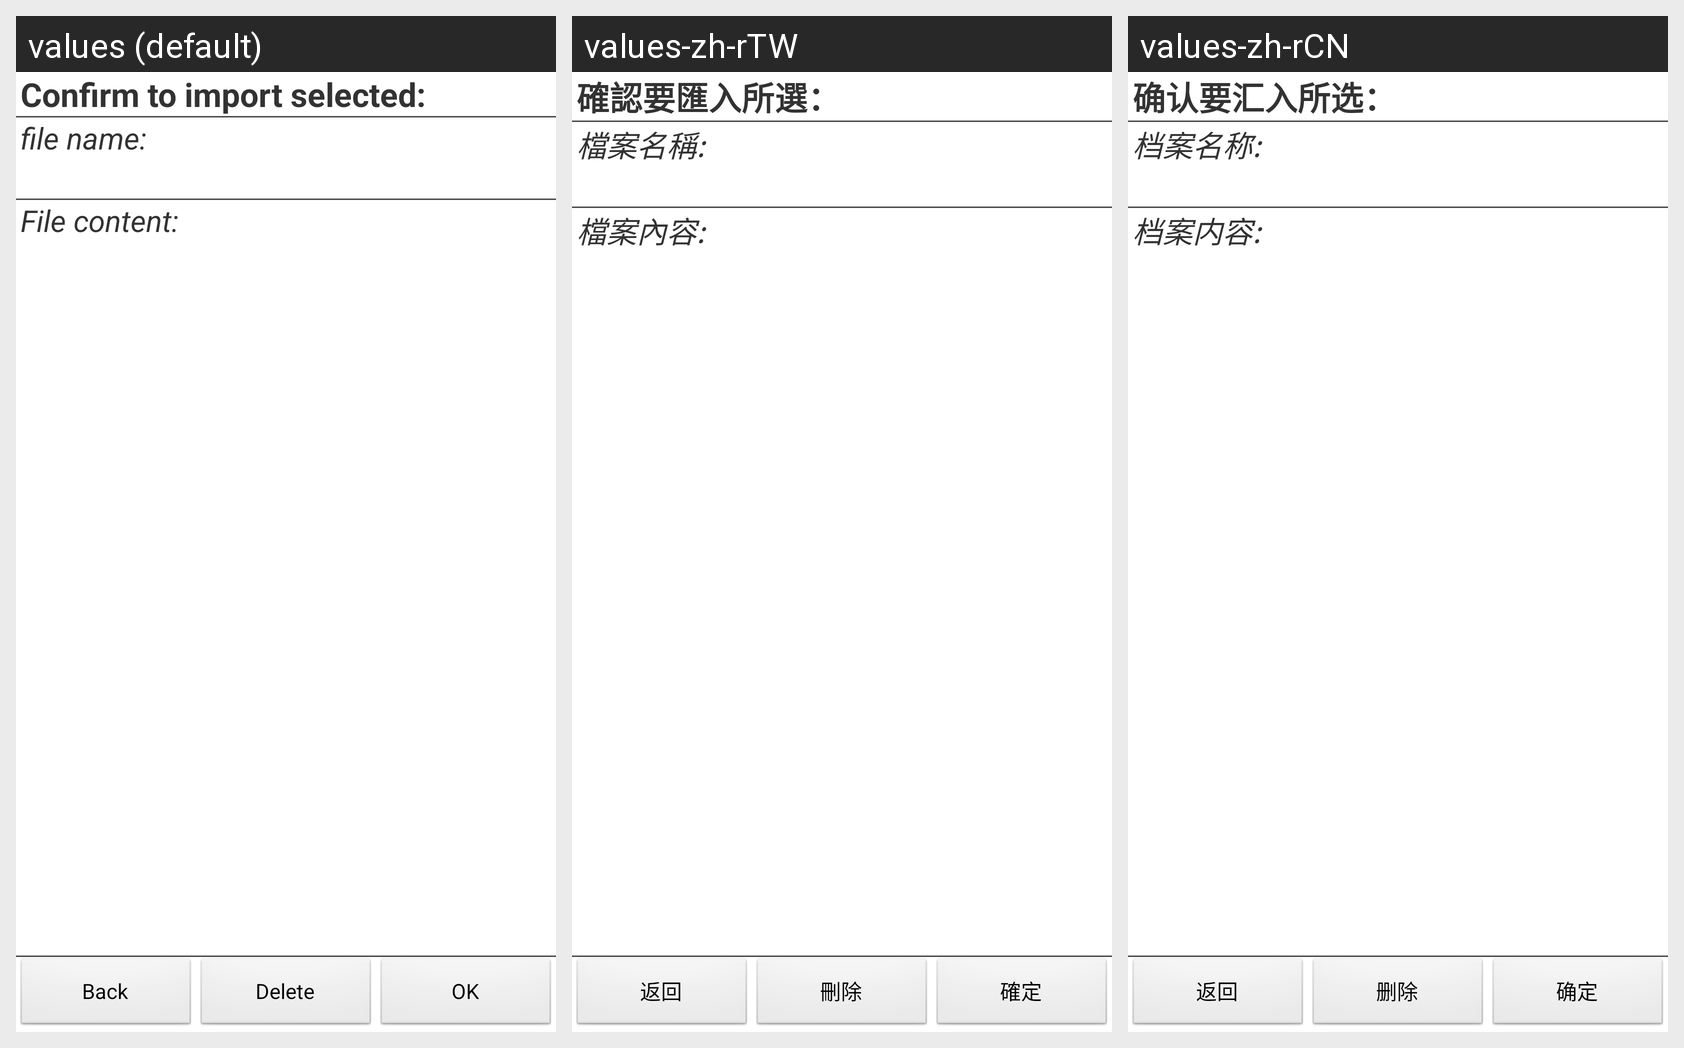

Strings drawn on this Android screen and how each of the app's shown locales translates them:
Android screen res/layout/view_file.xml rendered under 3 locales, left to right: values (default), values-zh-rTW, values-zh-rCN. Device: Nexus 5 (rendered at 1080×1920; each locale shown at half size, 540×960, under a caption strip naming it); theme AppTheme.
Strings drawn on this screen, with the default value and each locale's value (text and hints the layout hard-codes, and strings that could not be matched under every locale, appear in the picture but are not listed):

config_import_SDCard_confirm_title
  values: Confirm to import selected:
  values-zh-rTW: 確認要匯入所選：
  values-zh-rCN: 确认要汇入所选：

config_SDCard_filename
  values: file name:
  values-zh-rTW: 檔案名稱:
  values-zh-rCN: 档案名称:

config_SDCard_file_content
  values: File content:
  values-zh-rTW: 檔案內容:
  values-zh-rCN: 档案内容:

view_note_button_back
  values: Back
  values-zh-rTW: 返回
  values-zh-rCN: 返回

edit_note_button_delete
  values: Delete
  values-zh-rTW: 刪除
  values-zh-rCN: 删除

btn_OK
  values: OK
  values-zh-rTW: 確定
  values-zh-rCN: 确定
